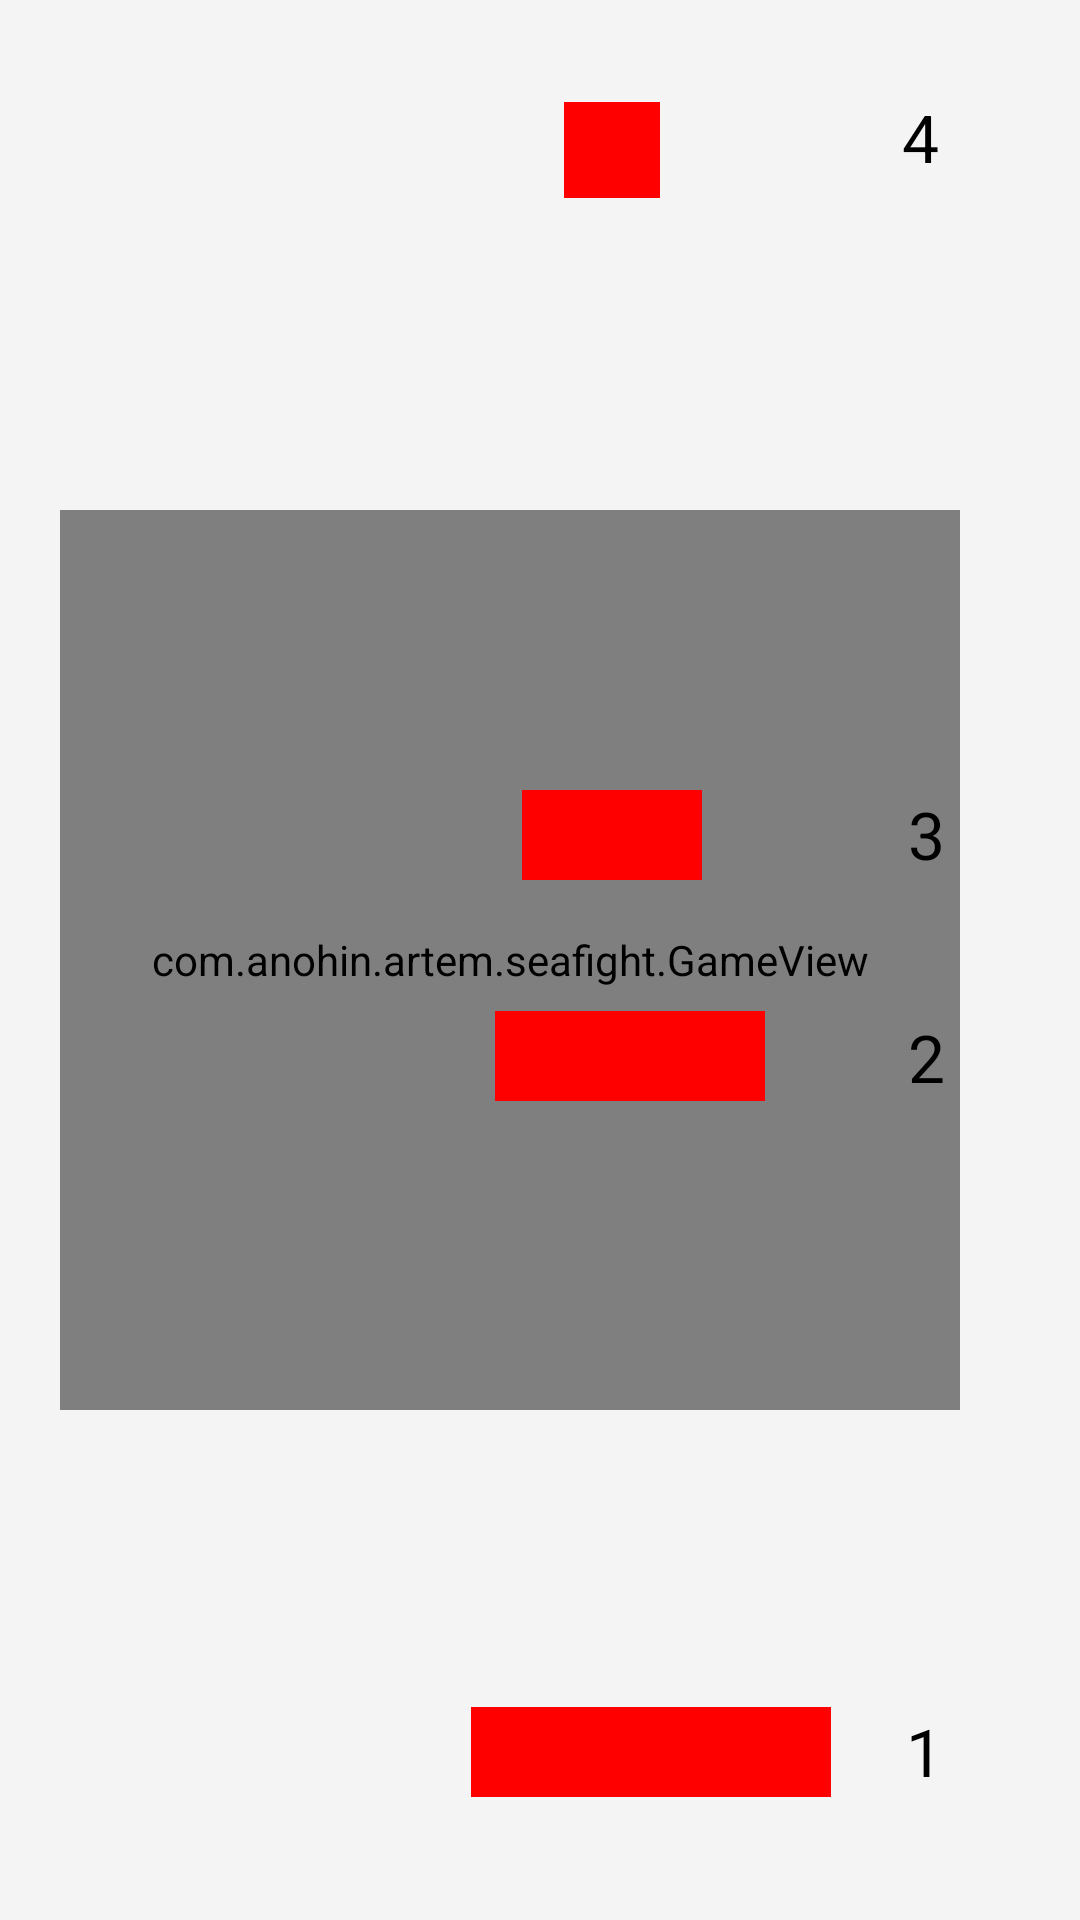

Produce the Android XML layout that renders to this screen, including the resource entries it uses.
<!-- AndroidManifest.xml: application theme AppTheme -->
<!-- res/layout/start_main.xml -->
<?xml version="1.0" encoding="utf-8"?>
<FrameLayout xmlns:android="http://schemas.android.com/apk/res/android"
    android:orientation="horizontal"
    android:layout_width="match_parent"
    android:layout_height="match_parent"
    android:background="#f4f4f4"
    android:gravity="center_vertical"
    android:paddingLeft="20dp"
    android:weightSum="1">

    <com.anohin.artem.seafight.GameView
        android:layout_width="300dp"
        android:layout_height="300dp"
        android:id="@+id/game_view"
        android:background="#000"
        android:layout_gravity="left|center_vertical" />

    <FrameLayout
        android:layout_width="172dp"
        android:layout_height="66dp"
        android:layout_gravity="right|top">

        <TableLayout
            android:layout_width="32dp"
            android:layout_height="32dp"
            android:layout_gravity="left|bottom"
            android:background="#ff0000"></TableLayout>

        <TextView
            android:layout_width="70dp"
            android:layout_height="35dp"
            android:textAppearance="?android:attr/textAppearanceLarge"
            android:text="  4"
            android:id="@+id/textView"
            android:layout_gravity="right|bottom"
            android:textColor="#000000" />

    </FrameLayout>

    <FrameLayout
        android:layout_width="186dp"
        android:layout_height="113dp"
        android:layout_gravity="right|center_vertical">

        <TableLayout
            android:layout_width="60dp"
            android:layout_height="30dp"
            android:layout_gravity="left|top"
            android:background="#ff0000"></TableLayout>

        <TextView
            android:layout_width="68dp"
            android:layout_height="34dp"
            android:textAppearance="?android:attr/textAppearanceLarge"
            android:text="  3"
            android:id="@+id/textView2"
            android:layout_gravity="right|top"
            android:textColor="#000000" />
    </FrameLayout>

    <FrameLayout
        android:layout_width="203dp"
        android:layout_height="71dp"
        android:layout_gravity="right|bottom">

        <TableLayout
            android:layout_width="120dp"
            android:layout_height="30dp"
            android:layout_gravity="left|top"
            android:background="#ff0000"></TableLayout>

        <TextView
            android:layout_width="58dp"
            android:layout_height="wrap_content"
            android:textAppearance="?android:attr/textAppearanceLarge"
            android:text="1"
            android:id="@+id/textView4"
            android:layout_gravity="right|top"
            android:textColor="#000000" />

    </FrameLayout>

    <FrameLayout
        android:layout_width="195dp"
        android:layout_height="94dp"
        android:layout_gravity="right|center_vertical">

        <TableLayout
            android:layout_width="90dp"
            android:layout_height="30dp"
            android:layout_gravity="left|bottom"
            android:background="#ff0000"></TableLayout>

        <TextView
            android:layout_width="68dp"
            android:layout_height="wrap_content"
            android:textAppearance="?android:attr/textAppearanceLarge"
            android:text="  2"
            android:id="@+id/textView3"
            android:layout_gravity="right|bottom"
            android:textColor="#000000" />

    </FrameLayout>


</FrameLayout>
<!-- resources referenced by this layout -->
<resources>
  <style name="AppTheme" parent="Theme.AppCompat.NoActionBar">
          
          <item name="android:windowNoTitle">true</item>
          <item name="colorPrimary">@color/colorPrimary</item>
          <item name="colorPrimaryDark">@color/colorPrimaryDark</item>
          <item name="colorAccent">@color/colorAccent</item>
      </style>
  <!-- not gathered from this repository: default colours our renderer supplied (Android Studio template values) -->
  <color name="colorPrimary">#FF6200EE</color>
  <color name="colorPrimaryDark">#FF3700B3</color>
  <color name="colorAccent">#FF03DAC5</color>
</resources>
